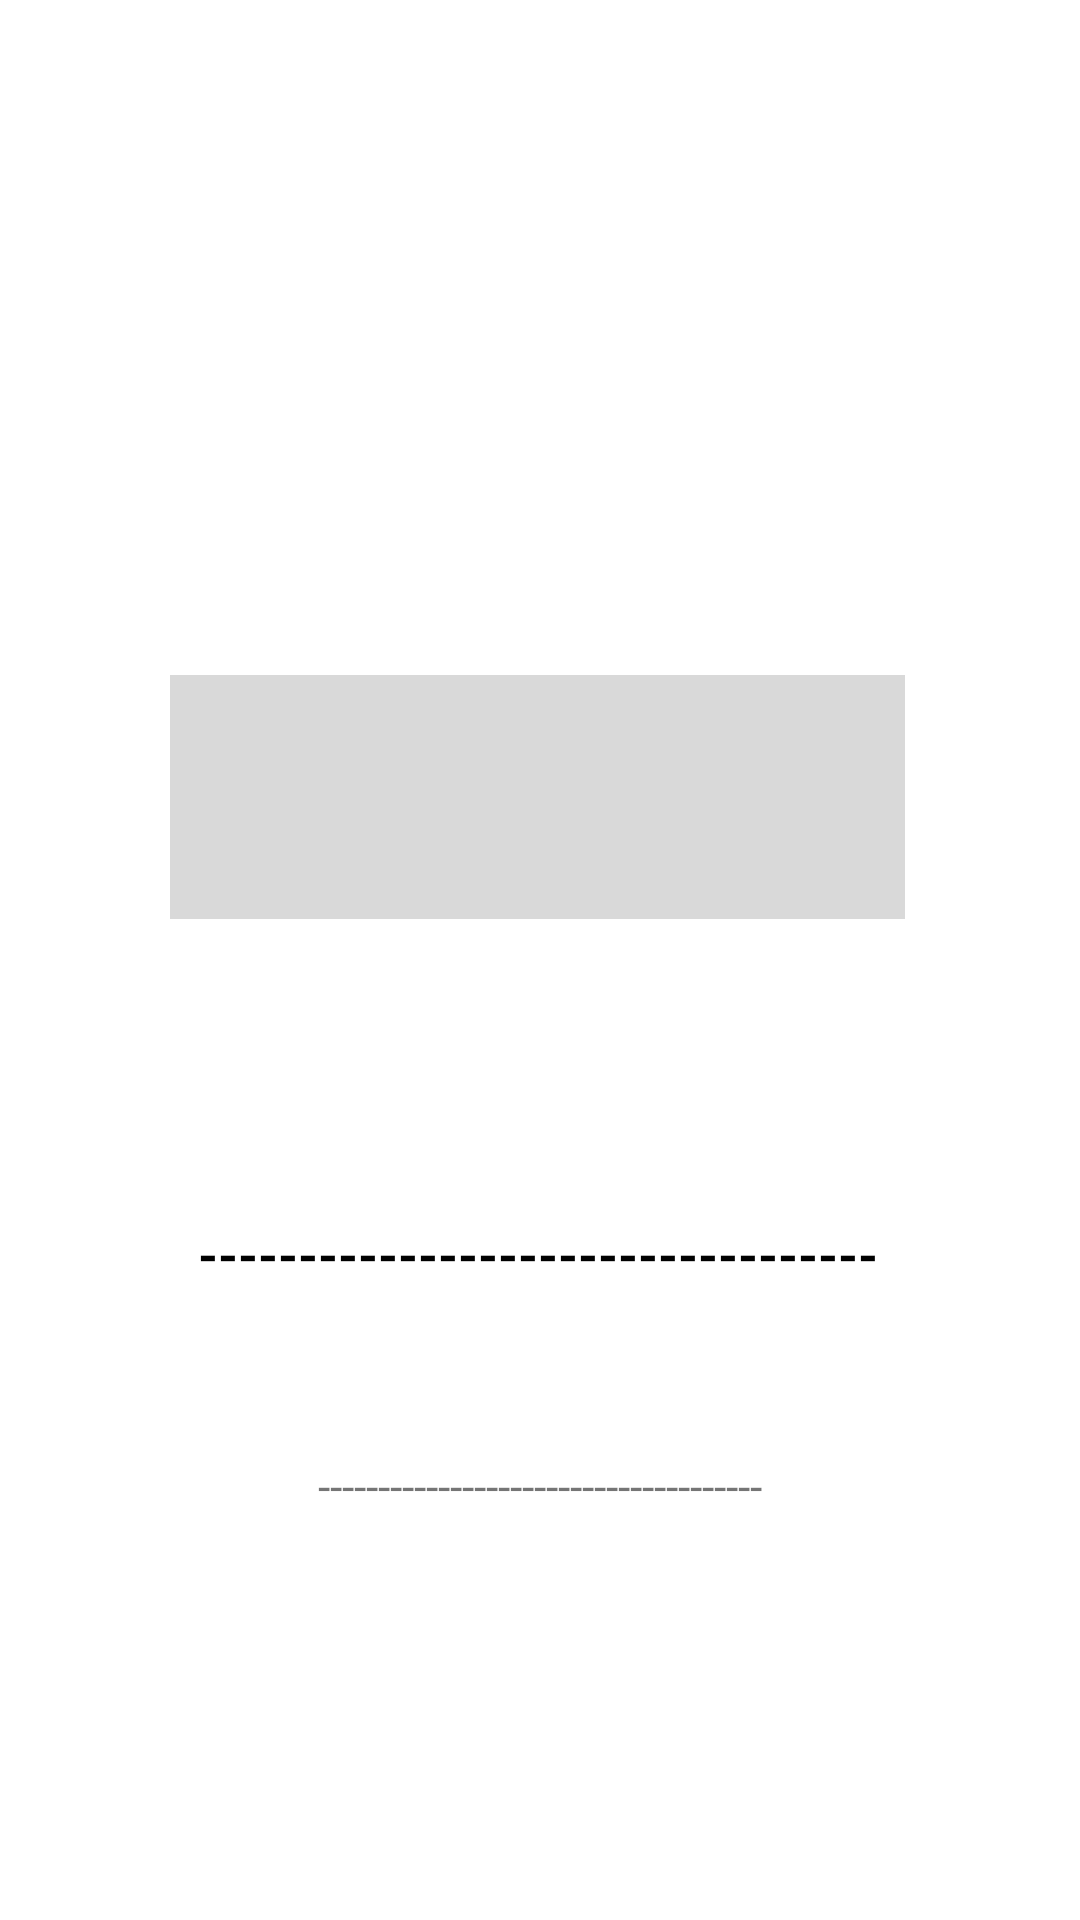

Layout XML and referenced resources for this Android screen:
<!-- AndroidManifest.xml: application theme Theme.Modulee -->
<!-- res/layout/fragment_first_screen.xml -->
<?xml version="1.0" encoding="utf-8"?>
<androidx.constraintlayout.widget.ConstraintLayout xmlns:android="http://schemas.android.com/apk/res/android"
    xmlns:tools="http://schemas.android.com/tools"
    android:layout_width="match_parent"
    android:layout_height="match_parent"
    xmlns:app="http://schemas.android.com/apk/res-auto"
    tools:context=".FirstScreen">

    <ImageView
        android:id="@+id/img_1"
        android:layout_width="245dp"
        android:layout_height="220dp"
        android:src="@drawable/onboarding"
        app:layout_constraintBottom_toBottomOf="parent"
        app:layout_constraintEnd_toEndOf="parent"
        app:layout_constraintHorizontal_bias="0.494"
        app:layout_constraintStart_toStartOf="parent"
        app:layout_constraintTop_toTopOf="parent"
        app:layout_constraintVertical_bias="0.371" />

    <TextView
        android:id="@+id/txt_1"
        android:layout_width="254dp"
        android:layout_height="85dp"
        android:gravity="center"
        android:text="----------------------------------"
        android:textColor="@color/black"
        android:textStyle="bold"
        android:textSize="17dp"
        app:layout_constraintEnd_toEndOf="@+id/img_1"
        app:layout_constraintHorizontal_bias="0.504"
        app:layout_constraintStart_toStartOf="@+id/img_1"
        app:layout_constraintTop_toBottomOf="@+id/img_1" />

    <TextView
        android:id="@+id/txt_2"
        android:layout_width="327dp"
        android:layout_height="61dp"
        android:layout_marginTop="4dp"
        android:gravity="center"
        android:text="-------------------------------------"
        android:textSize="15sp"
        app:layout_constraintEnd_toEndOf="@+id/txt_1"
        app:layout_constraintHorizontal_bias="0.493"
        app:layout_constraintStart_toStartOf="@+id/txt_1"
        app:layout_constraintTop_toBottomOf="@+id/txt_1" />

</androidx.constraintlayout.widget.ConstraintLayout>
<!-- resources referenced by this layout -->
<resources>
  <color name="black">#FF000000</color>
  <!-- drawable onboarding: png bitmap (drawable, 478 bytes) -->
  <style name="Theme.Modulee" parent="Theme.MaterialComponents.DayNight.NoActionBar">
          
          <item name="colorPrimary">@color/purple_500</item>
          <item name="colorPrimaryVariant">@color/purple_700</item>
          <item name="colorOnPrimary">@color/white</item>
          
          <item name="colorSecondary">@color/teal_200</item>
          <item name="colorSecondaryVariant">@color/teal_700</item>
          <item name="colorOnSecondary">@color/black</item>
          
          <item name="android:statusBarColor">?attr/colorPrimaryVariant</item>
          
      </style>
  <color name="purple_500">#FF6200EE</color>
  <color name="purple_700">#FF3700B3</color>
  <color name="white">#FFFFFFFF</color>
  <color name="teal_200">#FF03DAC5</color>
  <color name="teal_700">#FF018786</color>
</resources>
